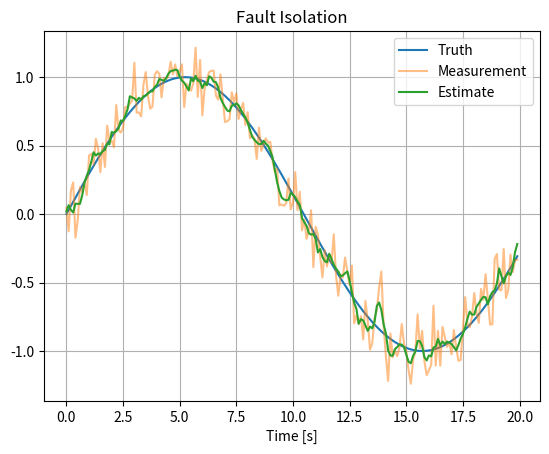

Here is the Python script that generated this plot:
# Project 17 — Fault Isolation
#
# Purpose:
# This project demonstrates the engineering concepts behind Fault Isolation.
#
# Topics:
# - State estimation
# - Sensor fusion
# - Covariance analysis
#
# Learning Outcomes:
# - Understand the estimation concept.
# - Relate the mathematics to code.
# - Visualize estimator performance.

# Import numerical library
import numpy as np

# Import plotting library
import matplotlib.pyplot as plt


def main():
    """
    Main simulation entry point.

    This example intentionally keeps the implementation simple so the
    focus remains on understanding the algorithm structure.
    """

    # --------------------------------------------------
    # Simulation parameters
    # --------------------------------------------------
    dt = 0.1
    t = np.arange(0,20,dt)

    # --------------------------------------------------
    # Generate truth
    # --------------------------------------------------
    truth = np.sin(0.3*t)

    # --------------------------------------------------
    # Simulate noisy measurements
    # --------------------------------------------------
    rng = np.random.default_rng(42)
    measurement = truth + rng.normal(0,0.15,len(t))

    # --------------------------------------------------
    # Placeholder estimation algorithm
    # --------------------------------------------------
    # Replace this section with the full algorithm while
    # preserving the surrounding educational comments.
    estimate = np.convolve(measurement,np.ones(5)/5,mode="same")

    # --------------------------------------------------
    # Visualize results
    # --------------------------------------------------
    plt.figure()
    plt.plot(t,truth,label="Truth")
    plt.plot(t,measurement,label="Measurement",alpha=0.5)
    plt.plot(t,estimate,label="Estimate")
    plt.title("Fault Isolation")
    plt.xlabel("Time [s]")
    plt.grid(True)
    plt.legend()
    plt.show()


if __name__ == "__main__":
    main()
